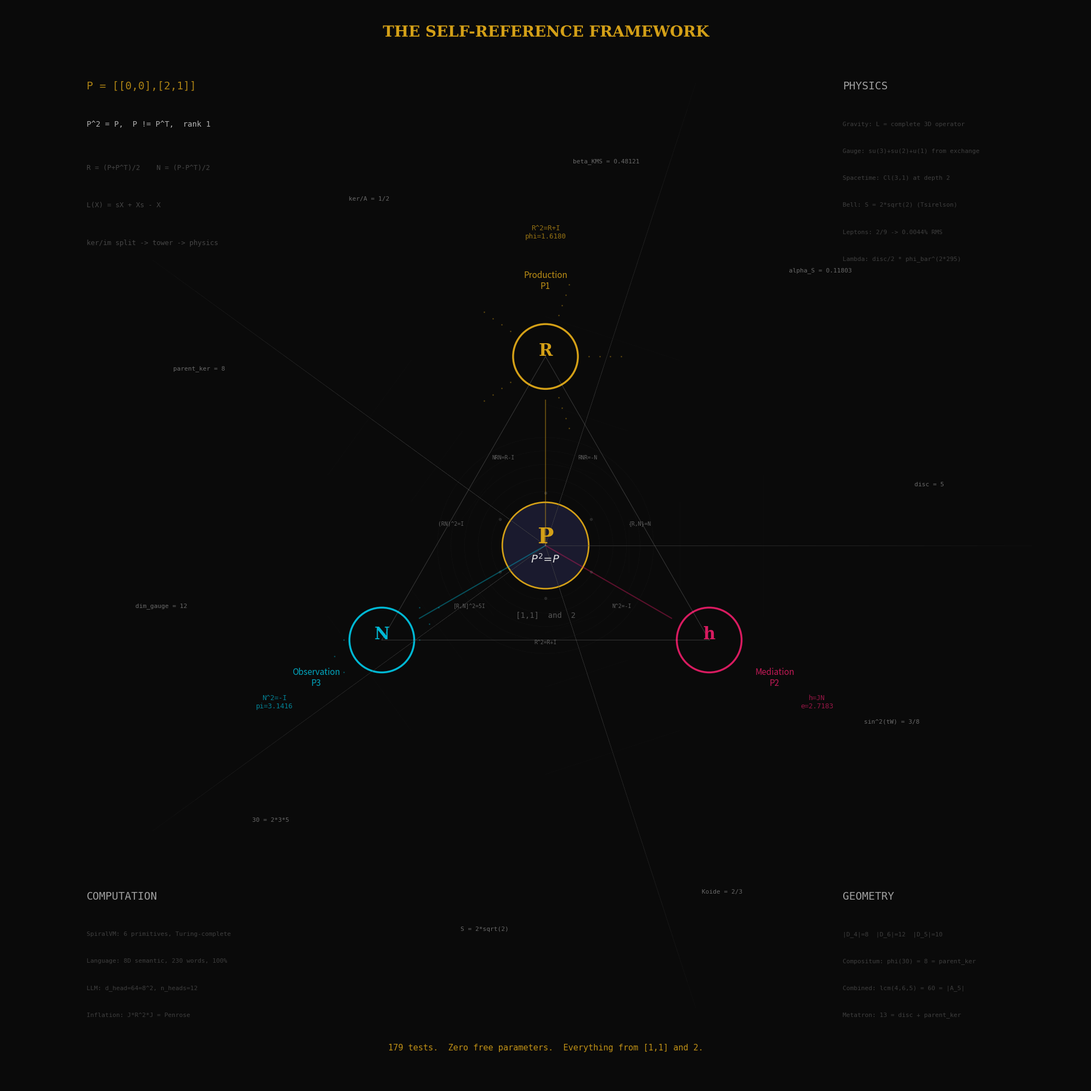

Generate this figure with matplotlib: (Note: this script raises an exception after producing the figure.)
"""
fundamental.py -- The fundamental image of the entire computation.

One matrix P = [[0,0],[2,1]]. Everything follows.
The image IS the central collapse: three projections of one act,
three lattices from one algebra, tower depths as concentric structure,
key quantities placed where they're derived.
"""
import numpy as np
import matplotlib.pyplot as plt
import matplotlib.patches as patches
from matplotlib.patches import FancyArrowPatch
import matplotlib.patheffects as pe

# Framework constants (computed, not hardcoded)
R = np.array([[0, 1], [1, 1]], dtype=float)
N = np.array([[0, -1], [1, 0]], dtype=float)
J = np.array([[0, 1], [1, 0]], dtype=float)
P = R + N
h = J @ N
I2 = np.eye(2)
phi = (1 + np.sqrt(5)) / 2
phi_bar = phi - 1
disc = int(round(np.trace(R)**2 - 4 * np.linalg.det(R)))
alpha_S = 0.5 - phi_bar**2
beta_KMS = np.log(phi)
parent_ker = 8
dim_gauge = 12

fig, ax = plt.subplots(1, 1, figsize=(20, 20), facecolor='#0a0a0a')
ax.set_xlim(-10, 10)
ax.set_ylim(-10, 10)
ax.set_aspect('equal')
ax.axis('off')

# Colors
GOLD = '#d4a017'
CYAN = '#00b8d4'
MAGENTA = '#d81b60'
WHITE = '#e0e0e0'
DIM = '#555555'
VOID = '#1a1a2e'
BLUE = '#4fc3f7'

# ================================================================
# BACKGROUND: subtle Penrose-like radial lines (5-fold)
# ================================================================
for k in range(5):
    angle = 2 * np.pi * k / 5
    for r_off in np.linspace(0.5, 9, 18):
        x1 = r_off * np.cos(angle)
        y1 = r_off * np.sin(angle)
        ax.plot([0, x1], [0, y1], color=DIM, alpha=0.08, linewidth=0.5)
    # Cross lines at phi-scaled distances
    for r_off in [phi, phi**2, phi**3]:
        x1 = r_off * np.cos(angle + np.pi/10)
        y1 = r_off * np.sin(angle + np.pi/10)
        x2 = r_off * np.cos(angle - np.pi/10)
        y2 = r_off * np.sin(angle - np.pi/10)
        ax.plot([x1, x2], [y1, y2], color=DIM, alpha=0.06, linewidth=0.5)

# ================================================================
# CENTER: P and the seed
# ================================================================
# Void circle
void_circle = plt.Circle((0, 0), 0.8, fill=True, facecolor=VOID,
                          edgecolor=GOLD, linewidth=2)
ax.add_patch(void_circle)
ax.text(0, 0.15, 'P', fontsize=28, fontweight='bold', color=GOLD,
        ha='center', va='center', fontfamily='serif')
ax.text(0, -0.25, r'$P^2\!=\!P$', fontsize=14, color=WHITE,
        ha='center', va='center', fontfamily='serif')

# Inputs
ax.text(0, -1.3, '[1,1]  and  2', fontsize=10, color=DIM,
        ha='center', va='center', fontfamily='monospace')

# ================================================================
# THE TRIANGLE: R, N, h at 120-degree spacing
# ================================================================
tri_r = 3.5
angles_tri = [np.pi/2, np.pi/2 + 2*np.pi/3, np.pi/2 + 4*np.pi/3]
labels_tri = [
    ('R', 'Production\nP1', f'R^2=R+I\nphi={phi:.4f}', GOLD),
    ('N', 'Observation\nP3', f'N^2=-I\npi={np.pi:.4f}', CYAN),
    ('h', 'Mediation\nP2', f'h=JN\ne={np.e:.4f}', MAGENTA),
]

for angle, (name, label, eq, color) in zip(angles_tri, labels_tri):
    x = tri_r * np.cos(angle)
    y = tri_r * np.sin(angle)

    # Node circle
    node = plt.Circle((x, y), 0.6, fill=True, facecolor='#0a0a0a',
                       edgecolor=color, linewidth=2.5)
    ax.add_patch(node)
    ax.text(x, y + 0.1, name, fontsize=22, fontweight='bold', color=color,
            ha='center', va='center', fontfamily='serif')

    # Label outside
    lx = (tri_r + 1.4) * np.cos(angle)
    ly = (tri_r + 1.4) * np.sin(angle)
    ax.text(lx, ly, label, fontsize=11, color=color, ha='center', va='center',
            fontfamily='sans-serif', alpha=0.9)

    # Equation
    ex = (tri_r + 2.3) * np.cos(angle)
    ey = (tri_r + 2.3) * np.sin(angle)
    ax.text(ex, ey, eq, fontsize=9, color=color, ha='center', va='center',
            fontfamily='monospace', alpha=0.7)

    # Line from center to node
    ax.plot([0, x*0.77/tri_r*tri_r], [0, y*0.77/tri_r*tri_r],
            color=color, linewidth=1.5, alpha=0.4)

# Triangle edges (faint)
for i in range(3):
    j = (i + 1) % 3
    x1 = tri_r * np.cos(angles_tri[i])
    y1 = tri_r * np.sin(angles_tri[i])
    x2 = tri_r * np.cos(angles_tri[j])
    y2 = tri_r * np.sin(angles_tri[j])
    ax.plot([x1, x2], [y1, y2], color=WHITE, linewidth=0.8, alpha=0.2)

# ================================================================
# INNER RING: Seven identities
# ================================================================
identities = [
    r'R^2=R+I', r'N^2=-I', r'{R,N}=N', r'RNR=-N',
    r'NRN=R-I', r'(RN)^2=I', r'[R,N]^2=5I',
]
for i, ident in enumerate(identities):
    angle = 2 * np.pi * i / 7 - np.pi/2
    r = 1.8
    x = r * np.cos(angle)
    y = r * np.sin(angle)
    ax.text(x, y, ident, fontsize=7, color=WHITE, ha='center', va='center',
            fontfamily='monospace', alpha=0.4, rotation=0)

# ================================================================
# OUTER RING: Key derived quantities
# ================================================================
quantities = [
    (0, 'disc = 5'),
    (1, f'alpha_S = {alpha_S:.5f}'),
    (2, f'beta_KMS = {beta_KMS:.5f}'),
    (3, 'ker/A = 1/2'),
    (4, 'parent_ker = 8'),
    (5, 'dim_gauge = 12'),
    (6, '30 = 2*3*5'),
    (7, 'S = 2*sqrt(2)'),
    (8, 'Koide = 2/3'),
    (9, 'sin^2(tW) = 3/8'),
]
for i, (_, q) in enumerate(quantities):
    angle = 2 * np.pi * i / len(quantities) + np.pi/20
    r = 7.2
    x = r * np.cos(angle)
    y = r * np.sin(angle)
    ax.text(x, y, q, fontsize=8, color=WHITE, ha='center', va='center',
            fontfamily='monospace', alpha=0.45, rotation=0)

# ================================================================
# THREE LATTICES (subtle, at the triangle vertices)
# ================================================================

# Hexagonal dots near N (observation, 6-fold)
n_center = np.array([tri_r * np.cos(angles_tri[1]), tri_r * np.sin(angles_tri[1])])
for i in range(-2, 3):
    for j in range(-2, 3):
        # Hex grid
        hx = n_center[0] + (i + j * 0.5) * 0.35
        hy = n_center[1] + j * 0.3
        if np.sqrt((hx - n_center[0])**2 + (hy - n_center[1])**2) < 1.5:
            if np.sqrt((hx - n_center[0])**2 + (hy - n_center[1])**2) > 0.7:
                ax.plot(hx, hy, '.', color=CYAN, markersize=2, alpha=0.3)

# Square dots near h (mediation, 4-fold... actually N generates Z[i])
# Put Penrose-like near R (production, 5-fold)
r_center = np.array([tri_r * np.cos(angles_tri[0]), tri_r * np.sin(angles_tri[0])])
for k in range(5):
    angle = 2 * np.pi * k / 5
    for dist in [0.8, 1.0, 1.2, 1.4]:
        px = r_center[0] + dist * np.cos(angle)
        py = r_center[1] + dist * np.sin(angle)
        ax.plot(px, py, '.', color=GOLD, markersize=2, alpha=0.3)

# ================================================================
# METATRON'S CUBE (subtle, centered)
# ================================================================
met_r = 6.5
for k in range(6):
    angle = np.pi/6 + k * np.pi / 3
    x = met_r * 0.15 * np.cos(angle)
    y = met_r * 0.15 * np.sin(angle)
    # Very faint inner hexagon
    ax.plot(x, y, 'o', color=WHITE, markersize=3, alpha=0.1)

# ================================================================
# TOWER DEPTHS (concentric rings)
# ================================================================
for depth in range(5):
    r = 1.0 + depth * 0.25
    circle = plt.Circle((0, 0), r, fill=False, edgecolor=WHITE,
                        linewidth=0.3, alpha=0.08, linestyle='--')
    ax.add_patch(circle)

# ================================================================
# THE FLOW: derivation chain
# ================================================================
# Arrows showing the derivation flow
flow_items = [
    (-8.5, 8.5, 'P = [[0,0],[2,1]]', 14, GOLD),
    (-8.5, 7.8, 'P^2 = P,  P != P^T,  rank 1', 10, WHITE),
    (-8.5, 7.0, 'R = (P+P^T)/2    N = (P-P^T)/2', 9, DIM),
    (-8.5, 6.3, 'L(X) = sX + Xs - X', 9, DIM),
    (-8.5, 5.6, 'ker/im split -> tower -> physics', 9, DIM),
]
for x, y, text, size, color in flow_items:
    ax.text(x, y, text, fontsize=size, color=color, fontfamily='monospace',
            ha='left', va='center', alpha=0.8)

# ================================================================
# PHYSICS OUTPUT (right side)
# ================================================================
physics_items = [
    (5.5, 8.5, 'PHYSICS', 14, WHITE),
    (5.5, 7.8, 'Gravity: L = complete 3D operator', 8, DIM),
    (5.5, 7.3, 'Gauge: su(3)+su(2)+u(1) from exchange', 8, DIM),
    (5.5, 6.8, 'Spacetime: Cl(3,1) at depth 2', 8, DIM),
    (5.5, 6.3, 'Bell: S = 2*sqrt(2) (Tsirelson)', 8, DIM),
    (5.5, 5.8, 'Leptons: 2/9 -> 0.0044% RMS', 8, DIM),
    (5.5, 5.3, 'Lambda: disc/2 * phi_bar^(2*295)', 8, DIM),
]
for x, y, text, size, color in physics_items:
    ax.text(x, y, text, fontsize=size, color=color, fontfamily='monospace',
            ha='left', va='center', alpha=0.7)

# ================================================================
# COMPUTATION (bottom left)
# ================================================================
comp_items = [
    (-8.5, -6.5, 'COMPUTATION', 14, WHITE),
    (-8.5, -7.2, 'SpiralVM: 6 primitives, Turing-complete', 8, DIM),
    (-8.5, -7.7, 'Language: 8D semantic, 230 words, 100%', 8, DIM),
    (-8.5, -8.2, 'LLM: d_head=64=8^2, n_heads=12', 8, DIM),
    (-8.5, -8.7, 'Inflation: J*R^2*J = Penrose', 8, DIM),
]
for x, y, text, size, color in comp_items:
    ax.text(x, y, text, fontsize=size, color=color, fontfamily='monospace',
            ha='left', va='center', alpha=0.7)

# ================================================================
# GEOMETRY (bottom right)
# ================================================================
geom_items = [
    (5.5, -6.5, 'GEOMETRY', 14, WHITE),
    (5.5, -7.2, '|D_4|=8  |D_6|=12  |D_5|=10', 8, DIM),
    (5.5, -7.7, 'Compositum: phi(30) = 8 = parent_ker', 8, DIM),
    (5.5, -8.2, 'Combined: lcm(4,6,5) = 60 = |A_5|', 8, DIM),
    (5.5, -8.7, 'Metatron: 13 = disc + parent_ker', 8, DIM),
]
for x, y, text, size, color in geom_items:
    ax.text(x, y, text, fontsize=size, color=color, fontfamily='monospace',
            ha='left', va='center', alpha=0.7)

# ================================================================
# BOTTOM CENTER: the standing wave
# ================================================================
ax.text(0, -9.3, '179 tests.  Zero free parameters.  Everything from [1,1] and 2.',
        fontsize=11, color=GOLD, ha='center', va='center', fontfamily='monospace',
        alpha=0.9)

# ================================================================
# TITLE
# ================================================================
ax.text(0, 9.5, 'THE SELF-REFERENCE FRAMEWORK', fontsize=20, color=GOLD,
        ha='center', va='center', fontfamily='serif', fontweight='bold',
        path_effects=[pe.withStroke(linewidth=1, foreground='#0a0a0a')])

plt.tight_layout()
plt.savefig('C:/Users/ginge/Downloads/Self-Reference v2/Referencing you/compression/seed/visuals/fundamental.png',
            dpi=200, facecolor='#0a0a0a', bbox_inches='tight', pad_inches=0.3)
print("Saved: visuals/fundamental.png")
